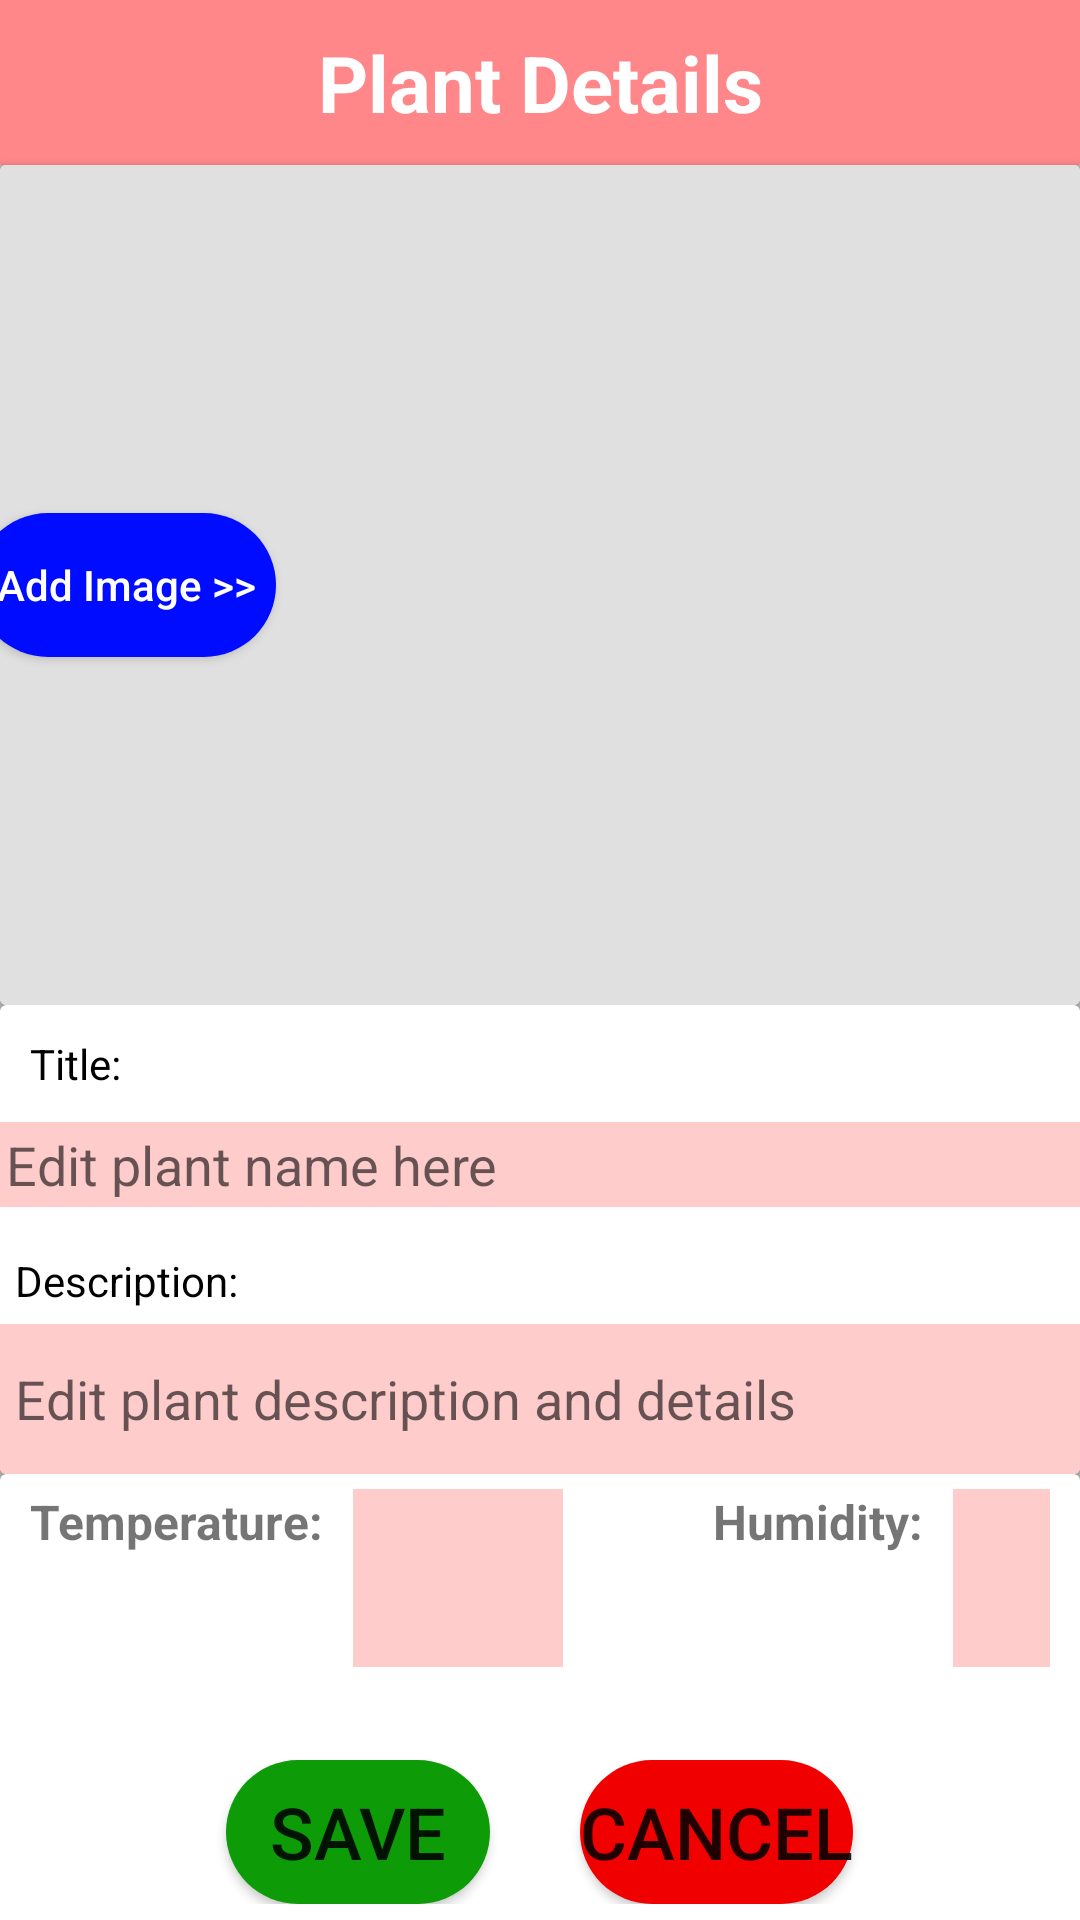

Layout XML and referenced resources for this Android screen:
<!-- AndroidManifest.xml: application theme Theme.HomeGardenApp02 -->
<!-- res/layout/activity_plant_details2.xml -->
<?xml version="1.0" encoding="utf-8"?>
<androidx.constraintlayout.widget.ConstraintLayout xmlns:android="http://schemas.android.com/apk/res/android"
    xmlns:app="http://schemas.android.com/apk/res-auto"
    xmlns:tools="http://schemas.android.com/tools"
    android:layout_width="match_parent"
    android:layout_height="match_parent"
    android:background="#C0C0C0">


    <TextView
        android:id="@+id/tvTitle"
        android:layout_width="match_parent"
        android:layout_height="wrap_content"
        android:textSize="26sp"
        android:padding="10dp"
        android:textColor="#ffffff"
        android:textStyle="bold"
        android:background="#FF8789"
        android:text="Plant Details"
        android:textAlignment="center"
        app:layout_constraintLeft_toLeftOf="parent"
        app:layout_constraintRight_toRightOf="parent"
        app:layout_constraintTop_toTopOf="parent">

    </TextView>

    <androidx.cardview.widget.CardView
        android:id="@+id/cvImage"
        android:layout_width="match_parent"
        android:layout_height="280dp"
        app:layout_constraintTop_toBottomOf="@id/tvTitle"
        app:layout_constraintLeft_toLeftOf="parent"
        app:layout_constraintRight_toRightOf="parent"
        android:textAlignment="center"
        >
    <androidx.constraintlayout.widget.ConstraintLayout
        android:layout_height="match_parent"
        android:layout_width="match_parent"
        android:background="#E0E0E0">

        <Button
            android:id="@+id/btnChangeImage"
            android:layout_width="100dp"
            android:layout_height="wrap_content"
            android:layout_marginEnd="22dp"
            android:background="@drawable/plus_button_shape"
            android:text="Add Image >>"
            android:textAllCaps="false"
            android:textColor="#FFFFFF"
            app:backgroundTint="@color/blue"
            app:layout_constraintBottom_toBottomOf="parent"
            app:layout_constraintEnd_toStartOf="@+id/imgCaptured"
            app:layout_constraintHorizontal_bias="0.684"
            app:layout_constraintStart_toStartOf="parent"
            app:layout_constraintTop_toTopOf="parent"></Button>

        <ImageView
            android:id="@+id/imgCaptured"
            android:layout_width="250dp"
            android:layout_height="match_parent"
            android:contentDescription="@string/todo"
            android:scaleType="centerCrop"
            app:layout_constraintBottom_toBottomOf="parent"
            app:layout_constraintEnd_toEndOf="parent"
            app:layout_constraintHorizontal_bias="0.993"
            app:layout_constraintStart_toStartOf="parent"
            app:layout_constraintTop_toTopOf="parent"
            app:layout_constraintVertical_bias="0.0"
            app:srcCompat="@drawable/defaultplant"></ImageView>


    </androidx.constraintlayout.widget.ConstraintLayout>



    </androidx.cardview.widget.CardView>

    <androidx.cardview.widget.CardView
        android:id="@+id/cvPlantDetail1"
        android:layout_width="match_parent"
        android:layout_height="wrap_content"
        app:cardBackgroundColor="@color/white"
        app:layout_constraintLeft_toLeftOf="parent"
        app:layout_constraintRight_toRightOf="parent"
        app:layout_constraintTop_toBottomOf="@id/cvImage">

        <LinearLayout
            android:layout_width="match_parent"
            android:layout_height="wrap_content"
            android:orientation="vertical">

            <TextView
                android:layout_width="match_parent"
                android:layout_height="wrap_content"
                android:padding="10dp"
                android:text="Title:"
                android:textColor="@color/black"></TextView>

            <EditText
                android:id="@+id/edtTitle"
                android:layout_width="match_parent"
                android:layout_height="wrap_content"
                android:background="#FFCCCC"
                android:hint="Edit plant name here"
                android:inputType="text"
                android:padding="2dp"
                android:textColor="@color/black"></EditText>

            <TextView
                android:layout_width="match_parent"
                android:layout_height="wrap_content"
                android:layout_marginTop="10dp"
                android:padding="5dp"
                android:text="Description:"
                android:textColor="@color/black"></TextView>

            <EditText
                android:id="@+id/edtDescription"
                android:layout_width="match_parent"
                android:layout_height="50dp"
                android:background="#FFCCCC"
                android:ems="10"
                android:hint="Edit plant description and details"
                android:inputType="text"
                android:padding="5dp"
                android:singleLine="true"
                android:textColor="@color/black" />
        </LinearLayout>
    </androidx.cardview.widget.CardView>

    <androidx.cardview.widget.CardView
        android:id="@+id/cvPlantDetail2"
        android:layout_width="match_parent"
        android:layout_height="wrap_content"
        app:layout_constraintTop_toBottomOf="@id/cvPlantDetail1"
        app:layout_constraintLeft_toLeftOf="parent"
        app:layout_constraintRight_toRightOf="parent"
        >
        <LinearLayout
            android:layout_width="match_parent"
            android:layout_height="wrap_content"
            android:orientation="horizontal"
            android:padding="10dp"
            android:layout_marginBottom="10dp"
            android:gravity="center_vertical"
            android:layout_gravity="center_vertical">
            <TextView
                android:layout_width="wrap_content"
                android:layout_height="match_parent"
                android:text="Temperature:"
                android:textSize="16dp"
                android:textStyle="bold"
                android:paddingRight="10dp">
            </TextView>
            <EditText
                android:id="@+id/edtTemp"
                android:layout_width="70dp"
                android:layout_height="60dp"
                android:padding="5dp"
                android:background="#FFCCCC"
                android:inputType="number"
                android:textStyle="bold"
                android:textSize="18dp"
                android:textAlignment="center"
                tools:text="0">
            </EditText>
            <TextView
                android:layout_width="wrap_content"
                android:layout_height="match_parent"
                android:text="Humidity:"
                android:textSize="16dp"
                android:paddingLeft="50dp"
                android:textStyle="bold"
                android:paddingRight="10dp">
            </TextView>
            <EditText
                android:id="@+id/edtHum"
                android:layout_width="70dp"
                android:layout_height="60dp"
                android:padding="5dp"
                android:background="#FFCCCC"
                android:inputType="number"
                android:textStyle="bold"
                android:textSize="18dp"
                android:textAlignment="center"
                tools:text="0">
            </EditText>
        </LinearLayout>
    </androidx.cardview.widget.CardView>


    <androidx.cardview.widget.CardView
        android:layout_width="match_parent"
        android:layout_height="110dp"

        app:layout_constraintBottom_toBottomOf="parent"
        app:layout_constraintTop_toBottomOf="@id/cvPlantDetail2">

        <LinearLayout
            android:layout_width="match_parent"
            android:layout_height="wrap_content"
            android:layout_gravity="center"
            android:gravity="center"
            android:padding="5dp">


            <Button
                android:id="@+id/btnSave"
                android:layout_width="wrap_content"
                android:layout_height="wrap_content"
                android:layout_marginRight="30dp"
                android:background="@drawable/plus_button_shape"
                android:text="SAVE"
                android:textAllCaps="false"
                android:textSize="24dp"
                app:backgroundTint="@color/GreenDark"></Button>

            <Button
                android:id="@+id/btnCancel"
                android:layout_width="wrap_content"
                android:layout_height="wrap_content"
                android:background="@drawable/plus_button_shape"
                android:text="CANCEL"
                android:textAllCaps="false"
                android:textSize="24dp"
                app:backgroundTint="@color/red"></Button>
        </LinearLayout>


    </androidx.cardview.widget.CardView>

</androidx.constraintlayout.widget.ConstraintLayout>
<!-- resources referenced by this layout -->
<resources>
  <color name="GreenDark">#0D9B08</color>
  <color name="black">#FF000000</color>
  <color name="blue">#000CFF</color>
  <color name="red">#F10000</color>
  <color name="white">#FFFFFFFF</color>
  <!-- drawable plus_button_shape (drawable) -->
  <?xml version="1.0" encoding="utf-8"?>
  <shape xmlns:android="http://schemas.android.com/apk/res/android">
      <solid android:color="@color/colorPrimary"></solid>
      <corners android:bottomRightRadius="90dp" android:topLeftRadius="90dp" android:bottomLeftRadius="90dp"  android:topRightRadius="90dp"/>
  </shape>
  <string name="todo">TODO</string>
  <style name="Theme.HomeGardenApp02" parent="Theme.MaterialComponents.DayNight.DarkActionBar">
          
          <item name="colorPrimary">@color/purple_500</item>
          <item name="colorPrimaryVariant">@color/purple_700</item>
          <item name="colorOnPrimary">@color/white</item>
          
          <item name="colorSecondary">@color/teal_200</item>
          <item name="colorSecondaryVariant">@color/teal_700</item>
          <item name="colorOnSecondary">@color/black</item>
          
          <item name="android:statusBarColor" tools:targetApi="l">?attr/colorPrimaryVariant</item>
          
      </style>
  <color name="colorPrimary">#FF8789</color>
  <color name="purple_500">#FF6200EE</color>
  <color name="purple_700">#FF3700B3</color>
  <color name="teal_200">#FF03DAC5</color>
  <color name="teal_700">#FF018786</color>
</resources>
